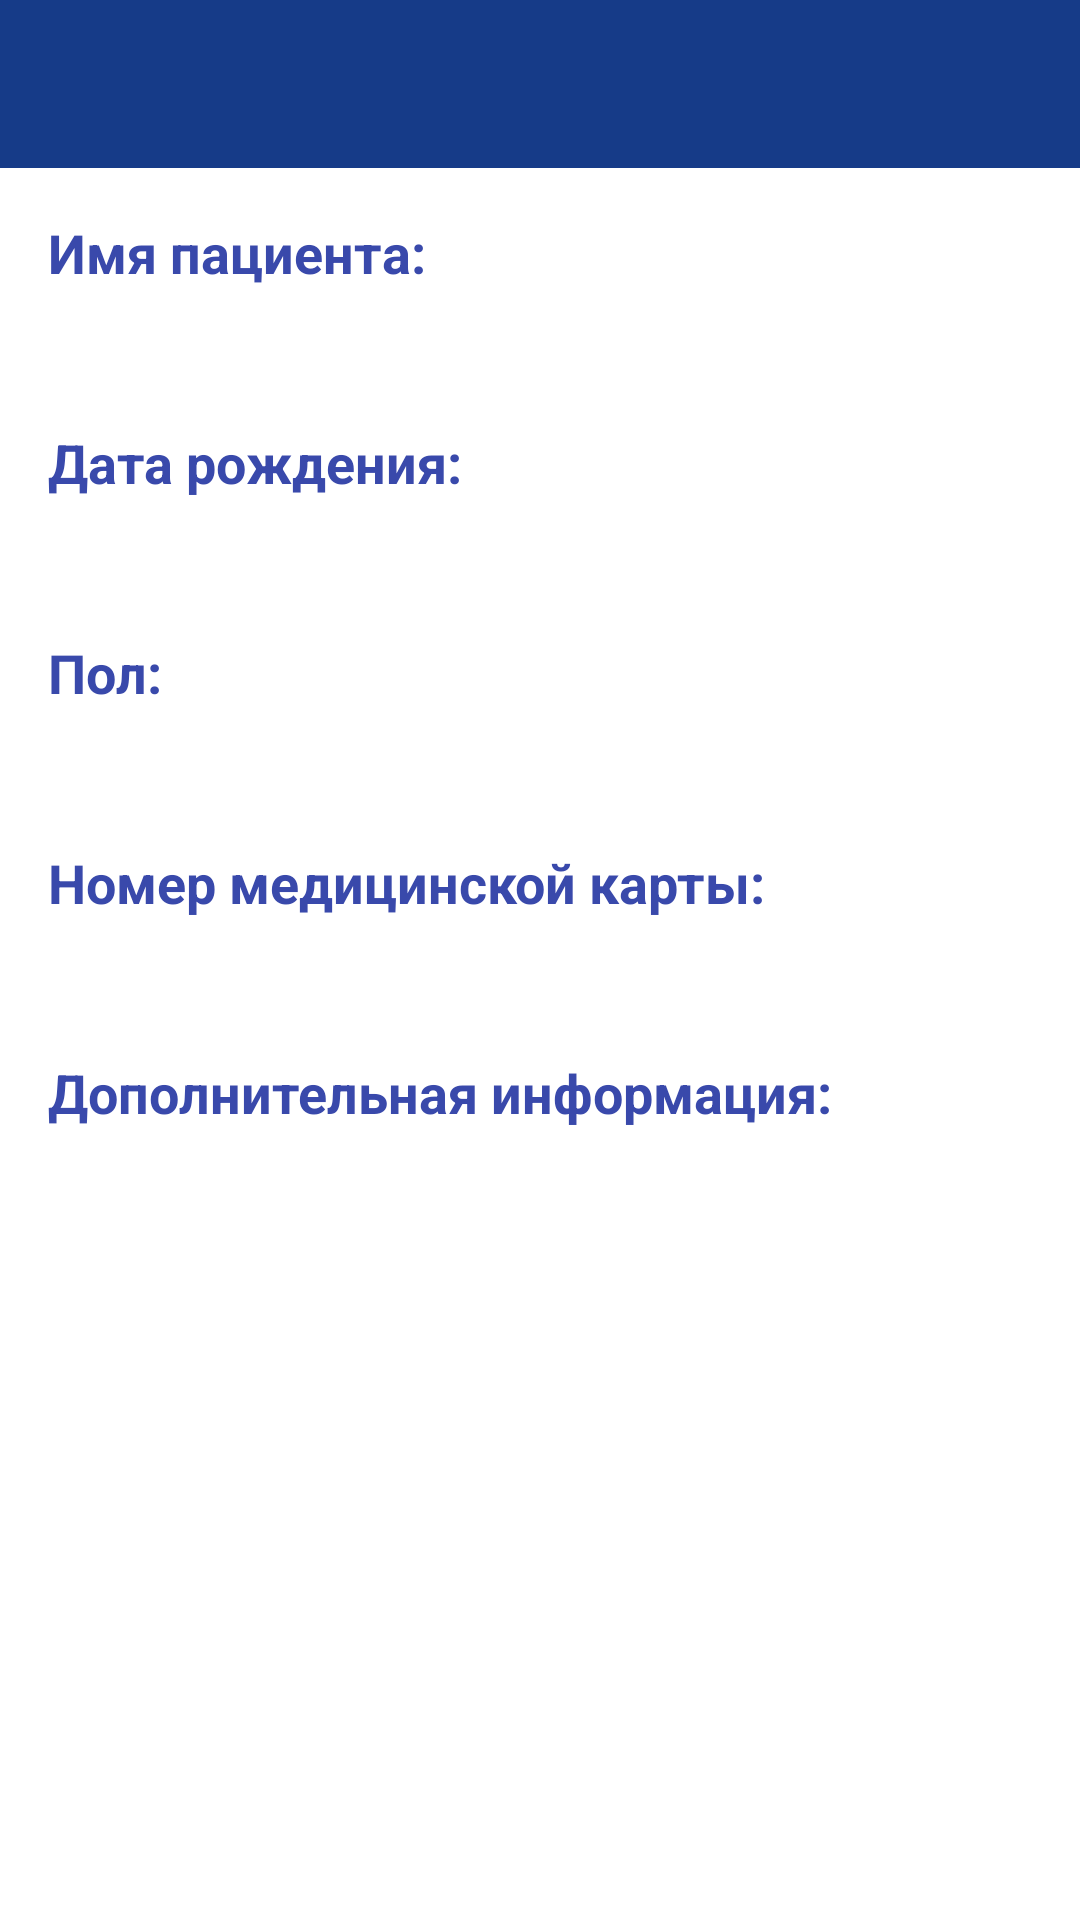

Android layout source for this screen:
<!-- AndroidManifest.xml: application theme Theme.Clinic -->
<!-- res/layout/activity_patient_view_medical_card.xml -->
<?xml version="1.0" encoding="utf-8"?>
<LinearLayout xmlns:android="http://schemas.android.com/apk/res/android"
    xmlns:app="http://schemas.android.com/apk/res-auto"
    xmlns:tools="http://schemas.android.com/tools"
    android:layout_width="match_parent"
    android:layout_height="match_parent"
    android:orientation="vertical">

    <include
        android:id="@+id/medcard_toolbar"
        layout="@layout/app_bar_layout" />

    <LinearLayout
        android:layout_width="match_parent"
        android:layout_height="match_parent"
        android:orientation="vertical"
        android:padding="16dp">

        
        <TextView
            android:id="@+id/textViewPatientName"
            android:layout_width="wrap_content"
            android:layout_height="wrap_content"
            android:text="Имя пациента:"
            android:textColor="#3949AB"
            android:textSize="18sp"
            android:textStyle="bold"/>

        <TextView
            android:id="@+id/textViewPatientNameData"
            android:layout_width="wrap_content"
            android:layout_height="wrap_content"
            android:text=""
            android:textSize="16sp"
            android:layout_marginTop="8dp"/>

        
        <TextView
            android:id="@+id/textViewDOB"
            android:layout_width="wrap_content"
            android:layout_height="wrap_content"
            android:text="Дата рождения:"
            android:textColor="#3949AB"
            android:textSize="18sp"
            android:textStyle="bold"
            android:layout_marginTop="16dp"/>

        <TextView
            android:id="@+id/textViewDOBData"
            android:layout_width="wrap_content"
            android:layout_height="wrap_content"
            android:text=""
            android:textSize="16sp"
            android:layout_marginTop="8dp"/>

        
        <TextView
            android:id="@+id/textViewGender"
            android:layout_width="wrap_content"
            android:layout_height="wrap_content"
            android:text="Пол:"
            android:textColor="#3949AB"
            android:textSize="18sp"
            android:textStyle="bold"
            android:layout_marginTop="16dp"/>

        <TextView
            android:id="@+id/textViewGenderData"
            android:layout_width="wrap_content"
            android:layout_height="wrap_content"
            android:text=""
            android:textSize="16sp"
            android:layout_marginTop="8dp"/>

        
        <TextView
            android:id="@+id/textViewMedicalRecordNumber"
            android:layout_width="wrap_content"
            android:layout_height="wrap_content"
            android:text="Номер медицинской карты:"
            android:textColor="#3949AB"
            android:textSize="18sp"
            android:textStyle="bold"
            android:layout_marginTop="16dp"/>

        <TextView
            android:id="@+id/textViewMedicalRecordNumberData"
            android:layout_width="wrap_content"
            android:layout_height="wrap_content"
            android:text=""
            android:textSize="16sp"
            android:layout_marginTop="8dp"/>

        
        <TextView
            android:id="@+id/textViewAdditionalInfo"
            android:layout_width="wrap_content"
            android:layout_height="wrap_content"
            android:text="Дополнительная информация:"
            android:textColor="#3949AB"
            android:textSize="18sp"
            android:textStyle="bold"
            android:layout_marginTop="16dp"/>

        <TextView
            android:id="@+id/textViewAdditionalData"
            android:layout_width="wrap_content"
            android:layout_height="wrap_content"
            android:text=""
            android:textSize="16sp"
            android:layout_marginTop="8dp"/>

    </LinearLayout>

</LinearLayout>
<!-- res/layout/app_bar_layout.xml (included above) -->
<?xml version="1.0" encoding="utf-8"?>
<androidx.appcompat.widget.Toolbar
    xmlns:android="http://schemas.android.com/apk/res/android"
    android:layout_width="match_parent"
    android:layout_height="wrap_content"
    android:background="@color/toolbar_bg_color"
    android:theme="@style/ThemeOverlay.AppCompat.Dark.ActionBar">

</androidx.appcompat.widget.Toolbar>
<!-- resources referenced by this layout -->
<resources>
  <color name="toolbar_bg_color">#163B88</color>
  <style name="Theme.Clinic" parent="Theme.AppCompat.Light.NoActionBar">
          
          <item name="colorPrimary">@color/colorPrimary</item>
          <item name="colorPrimaryDark">#d91c4a91</item>
          <item name="colorAccent">@color/colorAccent</item>
      </style>
  <color name="colorPrimary">#3949AB</color>
  <color name="colorAccent">#5C6BC0</color>
</resources>
